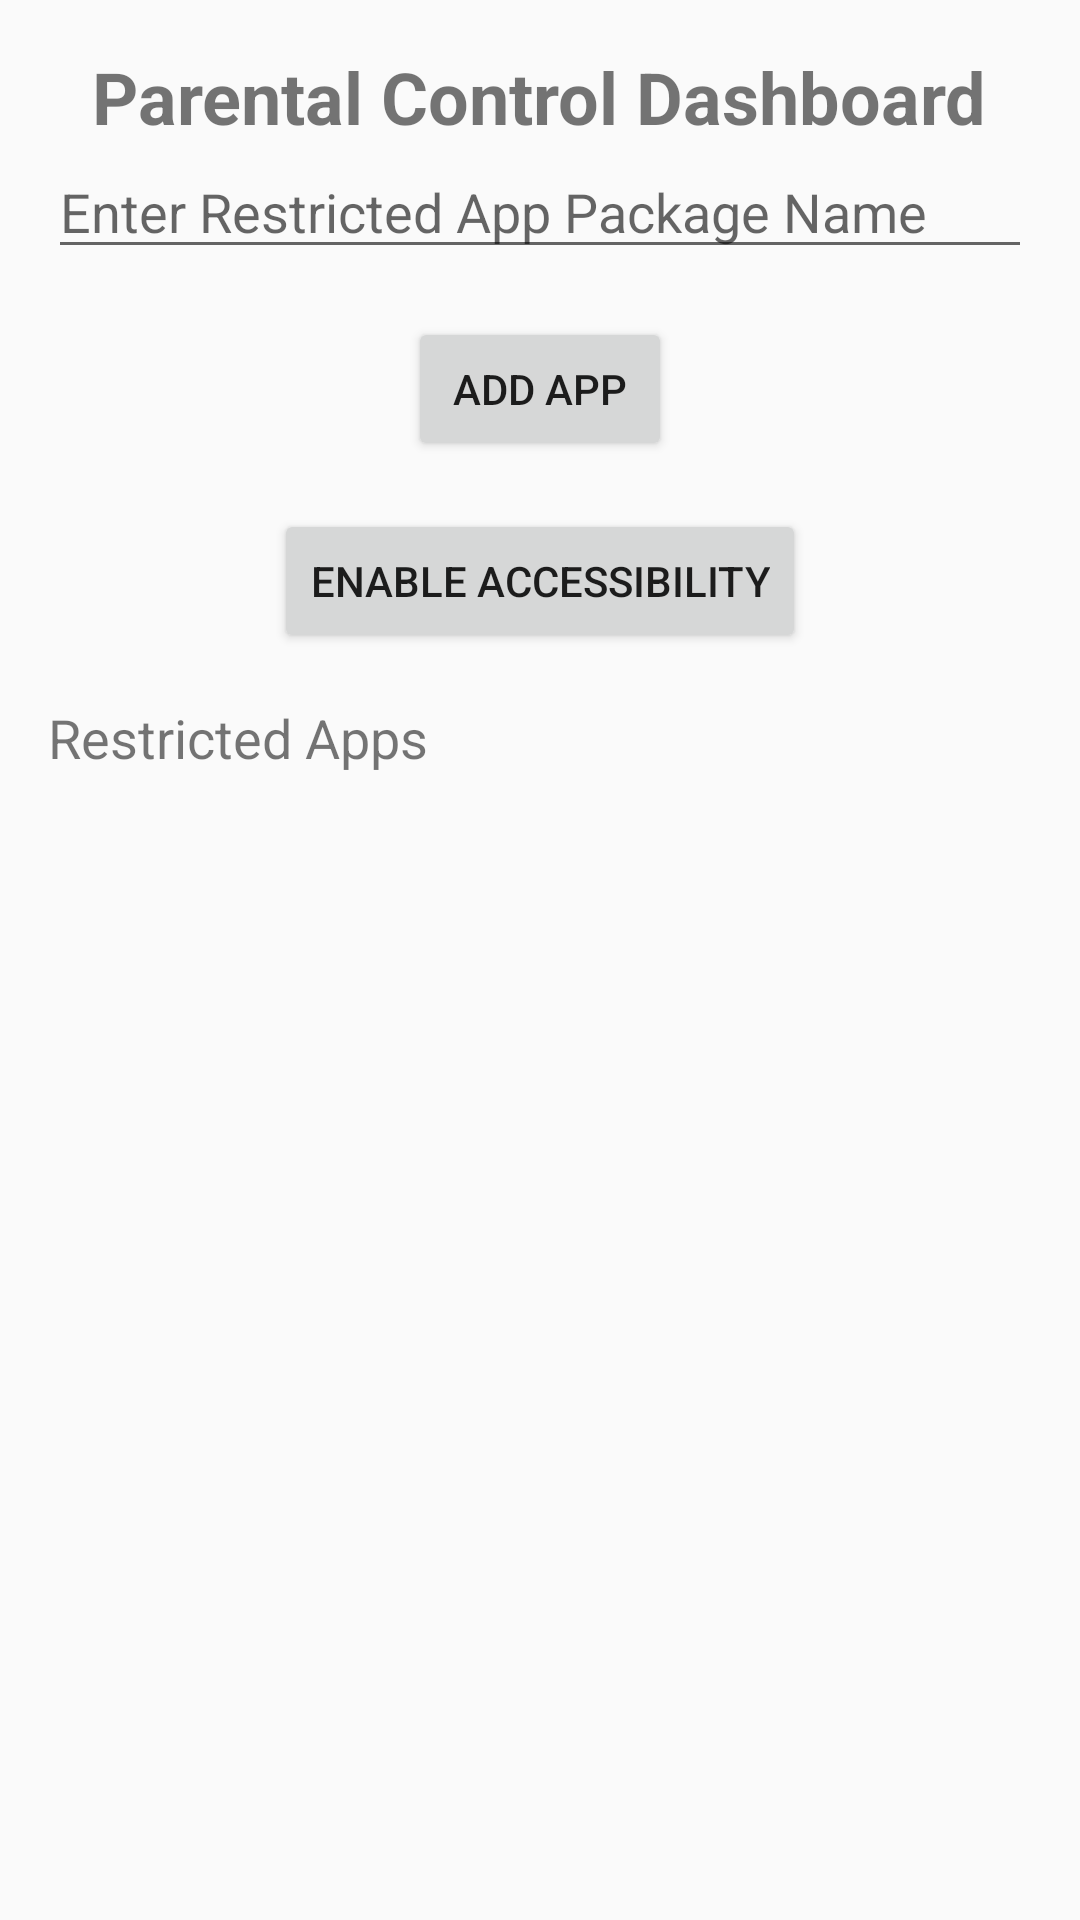

Layout XML and referenced resources for this Android screen:
<!-- AndroidManifest.xml: activity theme Theme.ParentalControlApp -->
<!-- res/layout/activity_main.xml -->
<?xml version="1.0" encoding="utf-8"?>
<LinearLayout xmlns:android="http://schemas.android.com/apk/res/android"
    android:layout_width="match_parent"
    android:layout_height="match_parent"
    android:orientation="vertical"
    android:padding="16dp">

    <TextView
        android:id="@+id/title"
        android:layout_width="wrap_content"
        android:layout_height="wrap_content"
        android:text="Parental Control Dashboard"
        android:textSize="24sp"
        android:textStyle="bold"
        android:gravity="center_horizontal"
        android:layout_gravity="center_horizontal" />

    <EditText
        android:id="@+id/app_package_input"
        android:layout_width="match_parent"
        android:layout_height="wrap_content"
        android:hint="Enter Restricted App Package Name" />

    <Button
        android:id="@+id/add_app_button"
        android:layout_width="wrap_content"
        android:layout_height="wrap_content"
        android:text="Add App"
        android:layout_gravity="center_horizontal"
        android:layout_marginTop="16dp" />

    <Button
        android:id="@+id/open_accessibility_button"
        android:layout_width="wrap_content"
        android:layout_height="wrap_content"
        android:text="Enable Accessibility"
        android:layout_gravity="center_horizontal"
        android:layout_marginTop="16dp" />


    <TextView
        android:id="@+id/restricted_apps_label"
        android:layout_width="wrap_content"
        android:layout_height="wrap_content"
        android:text="Restricted Apps"
        android:textSize="18sp"
        android:layout_marginTop="16dp" />

    <androidx.recyclerview.widget.RecyclerView
        android:id="@+id/restricted_apps_recyclerview"
        android:layout_width="match_parent"
        android:layout_height="0dp"
        android:layout_weight="1"
        android:paddingTop="8dp" />

</LinearLayout>
<!-- resources referenced by this layout -->
<resources>
  <style name="Theme.ParentalControlApp" parent="Theme.AppCompat.Light.NoActionBar">
          
          <item name="colorPrimary">@color/purple_500</item>
          <item name="colorPrimaryDark">@color/purple_700</item>
          <item name="colorAccent">@color/teal_200</item>
      </style>
  <!-- not gathered from this repository: default colours our renderer supplied (Android Studio template values) -->
  <color name="purple_500">#FF6200EE</color>
  <color name="purple_700">#FF3700B3</color>
  <color name="teal_200">#FF03DAC5</color>
</resources>
